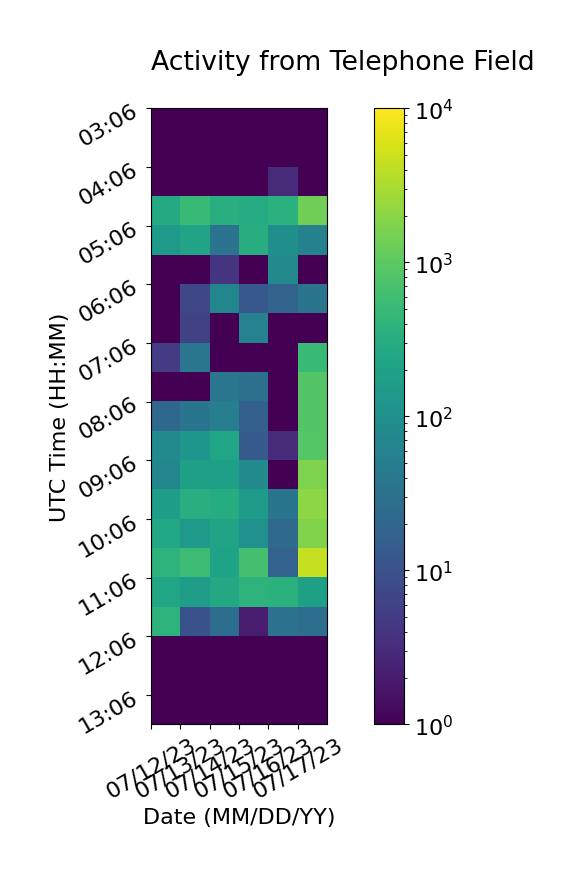

The table this chart was drawn from, first rows:
, 07/12/23, 07/13/23, 07/14/23, 07/15/23, 07/16/23, 07/17/23
03:06, 1, 1, 1, 1, 1, 1
03:36, 1, 1, 1, 1, 1, 1
04:06, 1, 1, 1, 1, 3, 1
04:36, 276, 516, 325, 286, 362, 1339
05:06, 144, 216, 33, 307, 99, 58
05:36, 1, 1, 4, 1, 77, 1
06:06, 1, 7, 68, 12, 19, 35
06:36, 1, 6, 1, 60, 1, 1
07:06, 5, 37, 1, 1, 1, 495
07:36, 1, 1, 37, 30, 1, 848
08:06, 22, 36, 51, 17, 1, 840
08:36, 83, 127, 227, 14, 3, 892
09:06, 69, 187, 178, 86, 1, 1658
09:36, 171, 318, 305, 161, 36, 2112
10:06, 246, 140, 216, 107, 24, 1774
10:36, 382, 548, 208, 659, 18, 4437
11:06, 235, 172, 262, 384, 363, 186
11:36, 379, 10, 28, 2, 31, 28
12:06, 1, 1, 1, 1, 1, 1
12:36, 1, 1, 1, 1, 1, 1
13:06, 1, 1, 1, 1, 1, 1
